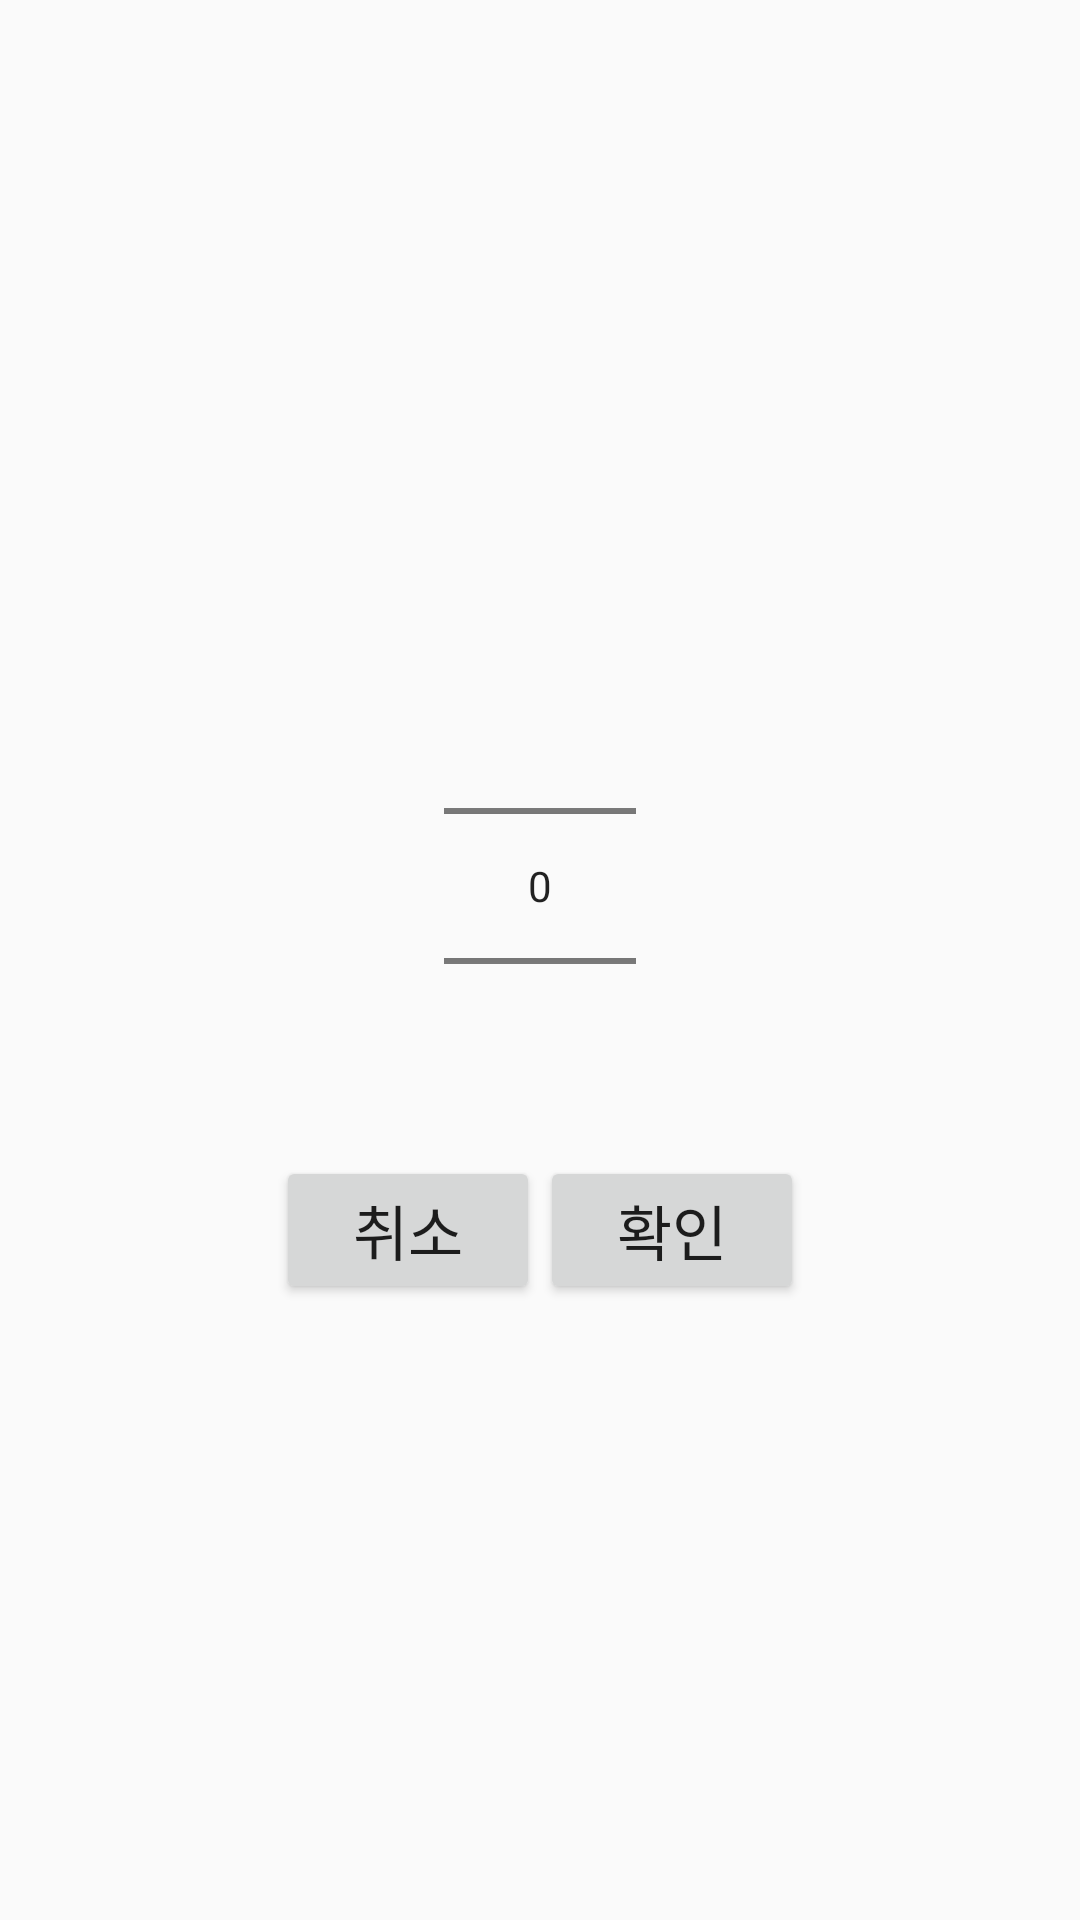

This screen was rendered from an Android layout file. Write that file and the resources it references.
<!-- AndroidManifest.xml: application theme AppTheme -->
<!-- res/layout/dialog_product_count.xml -->
<?xml version="1.0" encoding="utf-8"?>
<LinearLayout xmlns:android="http://schemas.android.com/apk/res/android"
    android:layout_width="match_parent"
    android:layout_height="match_parent"
    android:gravity="center"
    android:orientation="vertical">


    <NumberPicker
        android:id="@+id/numberPicker"
        android:layout_width="wrap_content"
        android:layout_height="wrap_content"></NumberPicker>

    <LinearLayout
        android:orientation="horizontal"
        android:layout_width="wrap_content"
        android:layout_height="wrap_content">

    <Button
    android:id="@+id/btn_back"
    android:layout_width="wrap_content"
        android:textSize="20sp"
    android:layout_height="wrap_content"
    android:text="취소"/>

        <Button
            android:textSize="20sp"
            android:id="@+id/btn_ok"
            android:layout_width="wrap_content"
            android:layout_height="wrap_content"
            android:text="확인"/>

    </LinearLayout>


</LinearLayout>
<!-- resources referenced by this layout -->
<resources>
  <style name="AppTheme" parent="Theme.AppCompat.Light.DarkActionBar">
          
          
          <item name="colorPrimary">#2B3A42</item>
          <item name="colorPrimaryDark">#2B3A42</item>
          <item name="colorAccent">@color/colorAccent</item>
      </style>
  <color name="colorAccent">#FF4081</color>
</resources>
